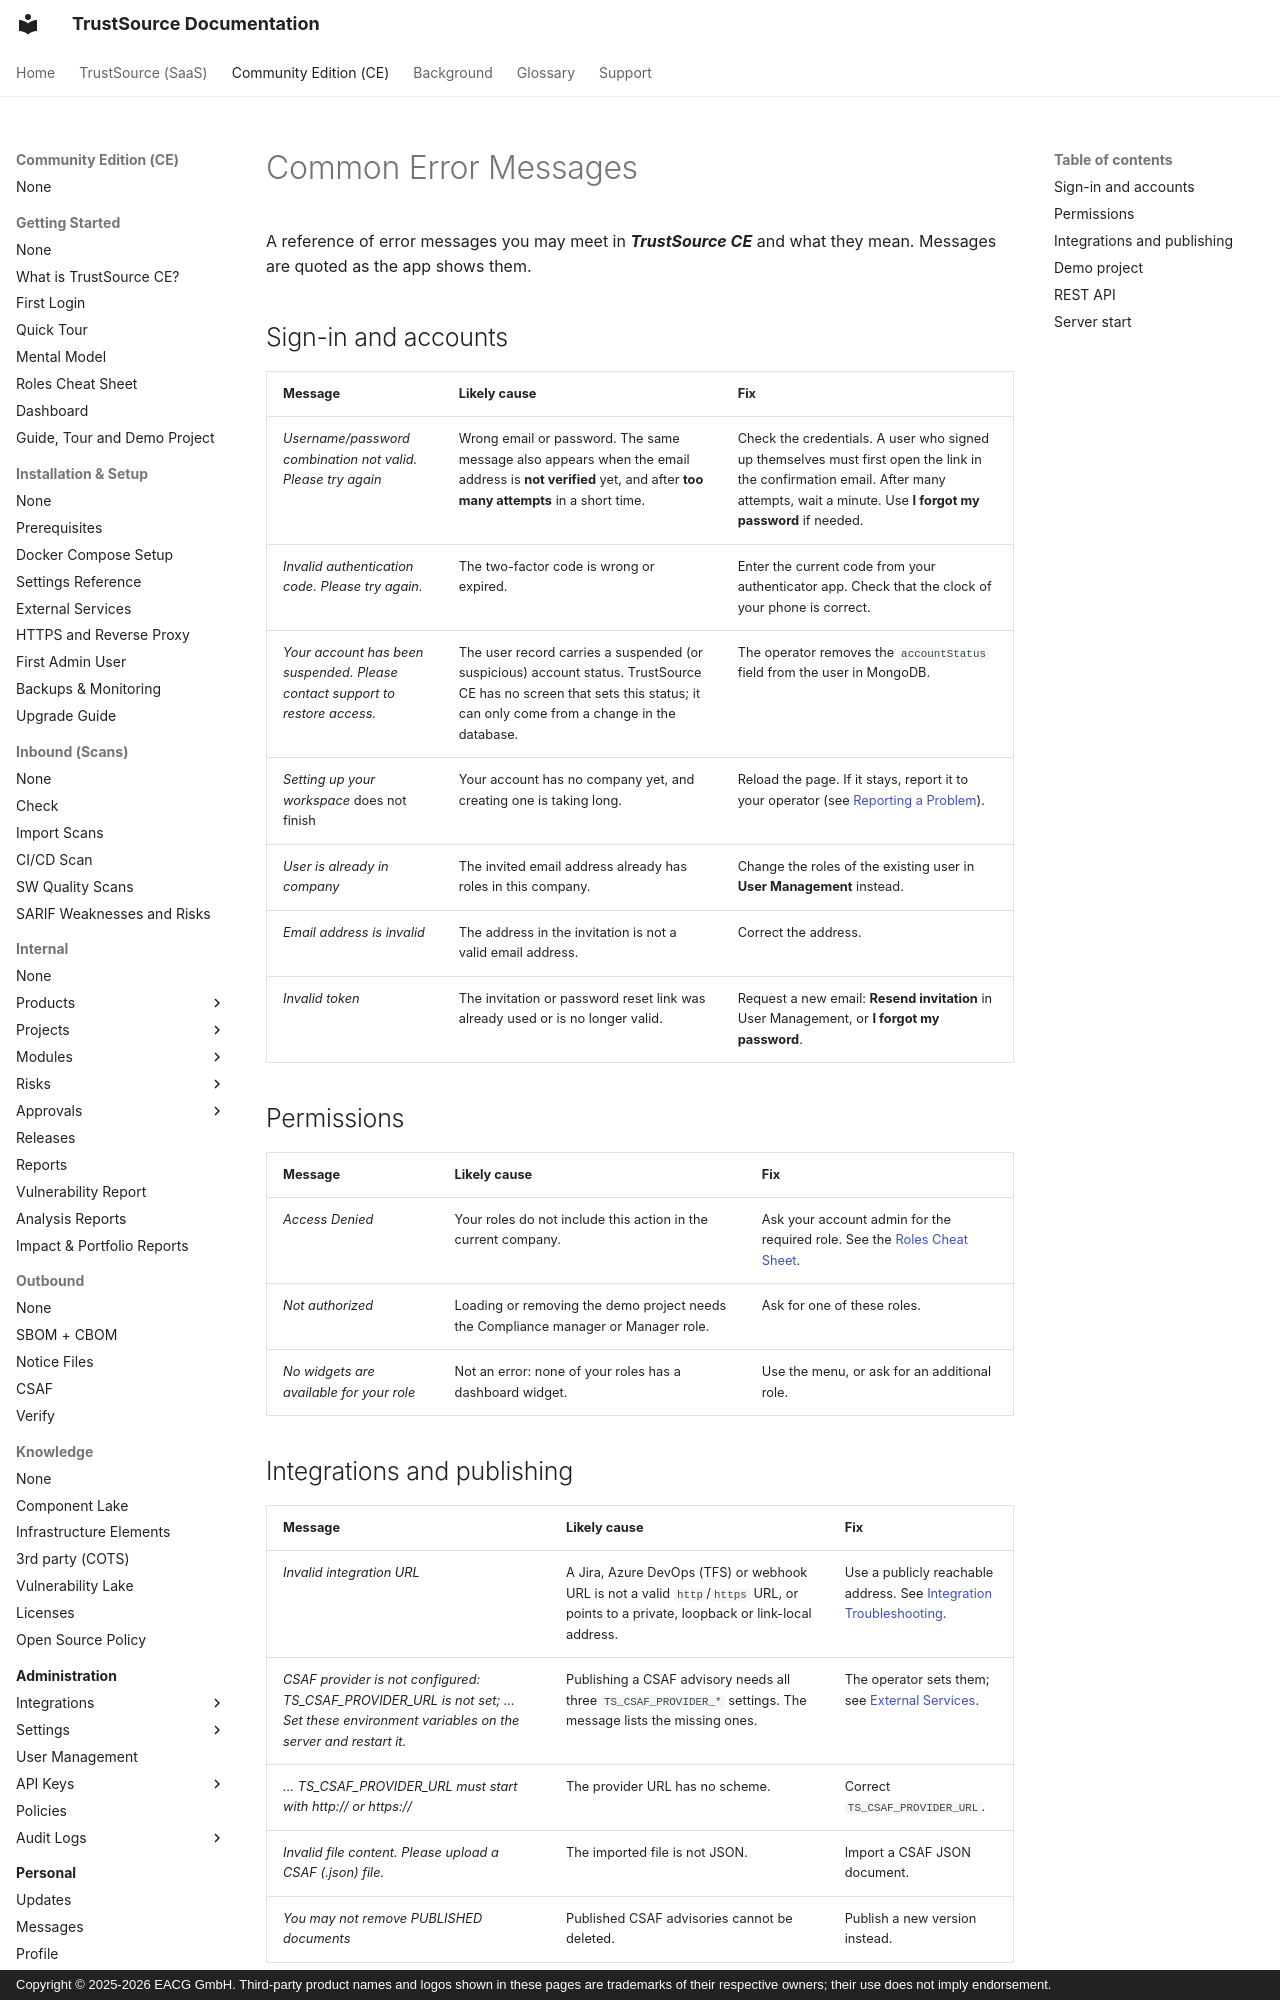

repository: TrustSource/ts-docs · page: ce/11-troubleshooting-faq/02-common-errors/index.html · generator: mkdocs · copyright: Copyright © 2025-2026 EACG GmbH. Third-party product names and logos shown in these pages are trademarks of their respective owners; their use does not imply endorsement.

# Common Error Messages

A reference of error messages you may meet in ***TrustSource CE*** and what they mean. Messages are quoted as the app shows them.

## Sign-in and accounts

| Message | Likely cause | Fix |
|---|---|---|
| *Username/password combination not valid. Please try again* | Wrong email or password. The same message also appears when the email address is **not verified** yet, and after **too many attempts** in a short time. | Check the credentials. A user who signed up themselves must first open the link in the confirmation email. After many attempts, wait a minute. Use **I forgot my password** if needed. |
| *Invalid authentication code. Please try again.* | The two-factor code is wrong or expired. | Enter the current code from your authenticator app. Check that the clock of your phone is correct. |
| *Your account has been suspended. Please contact support to restore access.* | The user record carries a suspended (or suspicious) account status. TrustSource CE has no screen that sets this status; it can only come from a change in the database. | The operator removes the `accountStatus` field from the user in MongoDB. |
| *Setting up your workspace* does not finish | Your account has no company yet, and creating one is taking long. | Reload the page. If it stays, report it to your operator (see [Reporting a Problem](06-contact-support.md)). |
| *User is already in company* | The invited email address already has roles in this company. | Change the roles of the existing user in **User Management** instead. |
| *Email address is invalid* | The address in the invitation is not a valid email address. | Correct the address. |
| *Invalid token* | The invitation or password reset link was already used or is no longer valid. | Request a new email: **Resend invitation** in User Management, or **I forgot my password**. |

## Permissions

| Message | Likely cause | Fix |
|---|---|---|
| *Access Denied* | Your roles do not include this action in the current company. | Ask your account admin for the required role. See the [Roles Cheat Sheet](../00-getting-started/06-roles-cheatsheet.md). |
| *Not authorized* | Loading or removing the demo project needs the Compliance manager or Manager role. | Ask for one of these roles. |
| *No widgets are available for your role* | Not an error: none of your roles has a dashboard widget. | Use the menu, or ask for an additional role. |
